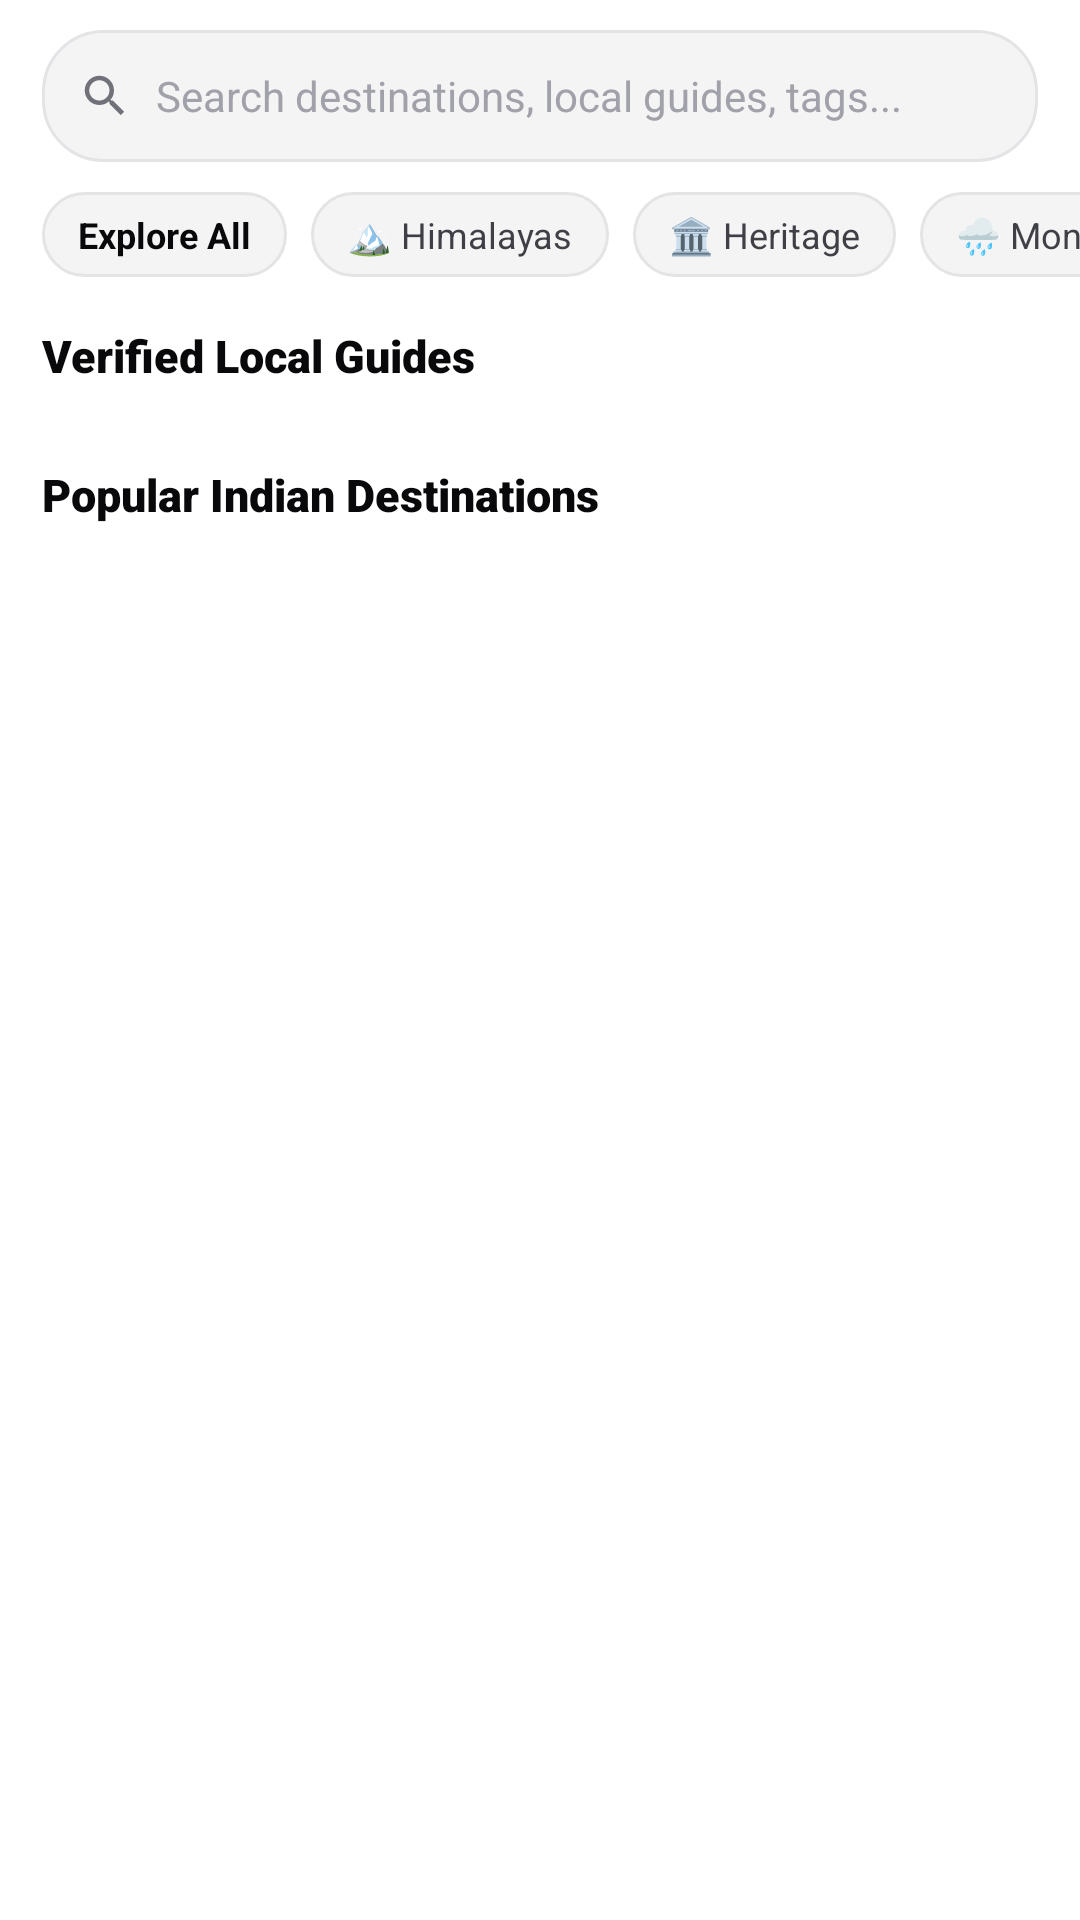

Write the Android layout XML for this screen, with the resource values it uses.
<!-- AndroidManifest.xml: application theme Theme.SafarNama -->
<!-- res/layout/fragment_search.xml -->
<?xml version="1.0" encoding="utf-8"?>
<androidx.coordinatorlayout.widget.CoordinatorLayout xmlns:android="http://schemas.android.com/apk/res/android"
    xmlns:app="http://schemas.android.com/apk/res-auto"
    xmlns:tools="http://schemas.android.com/tools"
    android:layout_width="match_parent"
    android:layout_height="match_parent"
    android:background="@color/bg_white">

    <androidx.core.widget.NestedScrollView
        android:layout_width="match_parent"
        android:layout_height="match_parent"
        android:fillViewport="true">

        <LinearLayout
            android:layout_width="match_parent"
            android:layout_height="wrap_content"
            android:orientation="vertical"
            android:paddingBottom="24dp">

            
            <LinearLayout
                android:layout_width="match_parent"
                android:layout_height="44dp"
                android:layout_marginStart="14dp"
                android:layout_marginTop="10dp"
                android:layout_marginEnd="14dp"
                android:background="@drawable/bg_chip_pill"
                android:gravity="center_vertical"
                android:orientation="horizontal"
                android:paddingStart="12dp"
                android:paddingEnd="12dp">

                <ImageView
                    android:layout_width="18dp"
                    android:layout_height="18dp"
                    android:src="@drawable/ic_search"
                    app:tint="@color/text_zinc_500" />

                <EditText
                    android:id="@+id/et_search"
                    android:layout_width="0dp"
                    android:layout_height="match_parent"
                    android:layout_marginStart="8dp"
                    android:layout_weight="1"
                    android:background="@null"
                    android:hint="Search destinations, local guides, tags..."
                    android:imeOptions="actionSearch"
                    android:inputType="text"
                    android:maxLines="1"
                    android:textColor="@color/text_zinc_900"
                    android:textColorHint="@color/text_zinc_400"
                    android:textSize="14sp" />

                <ImageView
                    android:id="@+id/btn_clear_search"
                    android:layout_width="18dp"
                    android:layout_height="18dp"
                    android:background="?attr/selectableItemBackgroundBorderless"
                    android:src="@drawable/ic_heart_filled"
                    android:visibility="gone"
                    app:tint="@color/text_zinc_400" />
            </LinearLayout>

            
            <HorizontalScrollView
                android:layout_width="match_parent"
                android:layout_height="wrap_content"
                android:layout_marginTop="10dp"
                android:clipToPadding="false"
                android:paddingStart="14dp"
                android:paddingEnd="14dp"
                android:scrollbars="none">

                <LinearLayout
                    android:id="@+id/layout_filter_chips"
                    android:layout_width="wrap_content"
                    android:layout_height="wrap_content"
                    android:orientation="horizontal">

                    <TextView
                        android:id="@+id/chip_all"
                        android:layout_width="wrap_content"
                        android:layout_height="wrap_content"
                        android:background="@drawable/bg_chip_pill"
                        android:text="Explore All"
                        android:textColor="@color/text_zinc_900"
                        android:textSize="12sp"
                        android:textStyle="bold" />

                    <TextView
                        android:id="@+id/chip_himalayas"
                        android:layout_width="wrap_content"
                        android:layout_height="wrap_content"
                        android:layout_marginStart="8dp"
                        android:background="@drawable/bg_chip_pill"
                        android:text="🏔️ Himalayas"
                        android:textColor="@color/text_zinc_700"
                        android:textSize="12sp" />

                    <TextView
                        android:id="@+id/chip_heritage"
                        android:layout_width="wrap_content"
                        android:layout_height="wrap_content"
                        android:layout_marginStart="8dp"
                        android:background="@drawable/bg_chip_pill"
                        android:text="🏛️ Heritage"
                        android:textColor="@color/text_zinc_700"
                        android:textSize="12sp" />

                    <TextView
                        android:id="@+id/chip_monsoons"
                        android:layout_width="wrap_content"
                        android:layout_height="wrap_content"
                        android:layout_marginStart="8dp"
                        android:background="@drawable/bg_chip_pill"
                        android:text="🌧️ Monsoons"
                        android:textColor="@color/text_zinc_700"
                        android:textSize="12sp" />

                    <TextView
                        android:id="@+id/chip_guides"
                        android:layout_width="wrap_content"
                        android:layout_height="wrap_content"
                        android:layout_marginStart="8dp"
                        android:background="@drawable/bg_chip_pill"
                        android:text="🛡️ Local Guides"
                        android:textColor="@color/text_zinc_700"
                        android:textSize="12sp" />
                </LinearLayout>
            </HorizontalScrollView>

            
            <TextView
                android:layout_width="match_parent"
                android:layout_height="wrap_content"
                android:layout_marginStart="14dp"
                android:layout_marginTop="16dp"
                android:layout_marginEnd="14dp"
                android:fontFamily="sans-serif-black"
                android:text="Verified Local Guides"
                android:textColor="@color/text_zinc_900"
                android:textSize="15sp" />

            <androidx.recyclerview.widget.RecyclerView
                android:id="@+id/rv_guides_spotlight"
                android:layout_width="match_parent"
                android:layout_height="wrap_content"
                android:layout_marginTop="8dp"
                android:clipToPadding="false"
                android:orientation="horizontal"
                android:paddingStart="14dp"
                android:paddingEnd="14dp"
                app:layoutManager="androidx.recyclerview.widget.LinearLayoutManager"
                tools:listitem="@layout/item_guide_card" />

            
            <TextView
                android:layout_width="match_parent"
                android:layout_height="wrap_content"
                android:layout_marginStart="14dp"
                android:layout_marginTop="18dp"
                android:layout_marginEnd="14dp"
                android:fontFamily="sans-serif-black"
                android:text="Popular Indian Destinations"
                android:textColor="@color/text_zinc_900"
                android:textSize="15sp" />

            <androidx.recyclerview.widget.RecyclerView
                android:id="@+id/rv_destinations_grid"
                android:layout_width="match_parent"
                android:layout_height="wrap_content"
                android:layout_marginStart="10dp"
                android:layout_marginTop="8dp"
                android:layout_marginEnd="10dp"
                android:nestedScrollingEnabled="false"
                app:layoutManager="androidx.recyclerview.widget.GridLayoutManager"
                app:spanCount="2"
                tools:listitem="@layout/item_destination_grid" />

        </LinearLayout>
    </androidx.core.widget.NestedScrollView>

</androidx.coordinatorlayout.widget.CoordinatorLayout>
<!-- res/layout/item_guide_card.xml (included above) -->
<?xml version="1.0" encoding="utf-8"?>
<LinearLayout xmlns:android="http://schemas.android.com/apk/res/android"
    xmlns:app="http://schemas.android.com/apk/res-auto"
    android:layout_width="140dp"
    android:layout_height="wrap_content"
    android:layout_marginEnd="12dp"
    android:background="@drawable/bg_card_rounded"
    android:gravity="center_horizontal"
    android:orientation="vertical"
    android:padding="12dp">

    <ImageView
        android:id="@+id/iv_guide_avatar"
        android:layout_width="56dp"
        android:layout_height="56dp"
        android:scaleType="centerCrop"
        android:src="@drawable/ic_profile" />

    <LinearLayout
        android:layout_width="wrap_content"
        android:layout_height="wrap_content"
        android:layout_marginTop="6dp"
        android:gravity="center_vertical"
        android:orientation="horizontal">

        <TextView
            android:id="@+id/tv_guide_name"
            android:layout_width="wrap_content"
            android:layout_height="wrap_content"
            android:ellipsize="end"
            android:fontFamily="sans-serif-medium"
            android:maxLines="1"
            android:text="Tenzin Norbu"
            android:textColor="@color/text_zinc_900"
            android:textSize="12sp" />

        <ImageView
            android:layout_width="12dp"
            android:layout_height="12dp"
            android:layout_marginStart="3dp"
            android:src="@drawable/ic_verified_guide" />
    </LinearLayout>

    <TextView
        android:id="@+id/tv_guide_location"
        android:layout_width="wrap_content"
        android:layout_height="wrap_content"
        android:ellipsize="end"
        android:maxLines="1"
        android:text="Spiti Valley"
        android:textColor="@color/text_zinc_500"
        android:textSize="11sp" />

    <TextView
        android:id="@+id/tv_guide_credibility"
        android:layout_width="wrap_content"
        android:layout_height="wrap_content"
        android:layout_marginTop="4dp"
        android:background="@drawable/bg_badge_inr"
        android:text="★ 980 pts"
        android:textColor="#B45309"
        android:textSize="10sp"
        android:textStyle="bold" />
</LinearLayout>
<!-- res/layout/item_destination_grid.xml (included above) -->
<?xml version="1.0" encoding="utf-8"?>
<androidx.cardview.widget.CardView xmlns:android="http://schemas.android.com/apk/res/android"
    xmlns:app="http://schemas.android.com/apk/res-auto"
    android:layout_width="match_parent"
    android:layout_height="220dp"
    android:layout_margin="6dp"
    app:cardCornerRadius="14dp"
    app:cardElevation="2dp">

    <FrameLayout
        android:layout_width="match_parent"
        android:layout_height="match_parent">

        <ImageView
            android:id="@+id/iv_dest_cover"
            android:layout_width="match_parent"
            android:layout_height="match_parent"
            android:scaleType="centerCrop" />

        
        <View
            android:layout_width="match_parent"
            android:layout_height="120dp"
            android:layout_gravity="bottom"
            android:background="@drawable/bg_story_ring"
            android:rotation="180"
            android:alpha="0.75" />

        
        <TextView
            android:id="@+id/tv_dest_region"
            android:layout_width="wrap_content"
            android:layout_height="wrap_content"
            android:layout_gravity="top|start"
            android:layout_margin="8dp"
            android:background="@drawable/bg_chip_pill"
            android:text="Himachal"
            android:textColor="@color/text_zinc_900"
            android:textSize="10sp"
            android:textStyle="bold" />

        
        <LinearLayout
            android:layout_width="match_parent"
            android:layout_height="wrap_content"
            android:layout_gravity="bottom"
            android:orientation="vertical"
            android:padding="10dp">

            <TextView
                android:id="@+id/tv_dest_name"
                android:layout_width="match_parent"
                android:layout_height="wrap_content"
                android:ellipsize="end"
                android:fontFamily="sans-serif-black"
                android:maxLines="1"
                android:shadowColor="#80000000"
                android:shadowDx="1"
                android:shadowDy="1"
                android:shadowRadius="3"
                android:text="Spiti Valley"
                android:textColor="@color/bg_white"
                android:textSize="15sp" />

            <TextView
                android:id="@+id/tv_dest_tagline"
                android:layout_width="match_parent"
                android:layout_height="wrap_content"
                android:ellipsize="end"
                android:maxLines="1"
                android:shadowColor="#80000000"
                android:shadowDx="1"
                android:shadowDy="1"
                android:shadowRadius="3"
                android:text="The Middle Land: Monasteries &amp; High Passes"
                android:textColor="#E0E0E0"
                android:textSize="11sp" />

            <LinearLayout
                android:layout_width="match_parent"
                android:layout_height="wrap_content"
                android:layout_marginTop="4dp"
                android:gravity="center_vertical"
                android:orientation="horizontal">

                <TextView
                    android:id="@+id/tv_dest_rating"
                    android:layout_width="wrap_content"
                    android:layout_height="wrap_content"
                    android:text="★ 4.9"
                    android:textColor="#FFD54F"
                    android:textSize="11sp"
                    android:textStyle="bold" />

                <TextView
                    android:id="@+id/tv_dest_guides_count"
                    android:layout_width="wrap_content"
                    android:layout_height="wrap_content"
                    android:layout_marginStart="8dp"
                    android:text="• 14 Guides"
                    android:textColor="#FFFFFF"
                    android:textSize="11sp" />
            </LinearLayout>
        </LinearLayout>
    </FrameLayout>
</androidx.cardview.widget.CardView>
<!-- resources referenced by this layout -->
<resources>
  <color name="bg_white">#FFFFFF</color>
  <color name="text_zinc_400">#A1A1AA</color>
  <color name="text_zinc_500">#71717A</color>
  <color name="text_zinc_700">#3F3F46</color>
  <color name="text_zinc_900">#09090B</color>
  <!-- drawable bg_badge_inr (drawable) -->
  <?xml version="1.0" encoding="utf-8"?>
  <shape xmlns:android="http://schemas.android.com/apk/res/android"
      android:shape="rectangle">
      <solid android:color="#FFF8E1" />
      <stroke android:width="1dp" android:color="#FFE082" />
      <corners android:radius="8dp" />
      <padding
          android:left="8dp"
          android:top="3dp"
          android:right="8dp"
          android:bottom="3dp" />
  </shape>
  <!-- drawable bg_chip_pill (drawable) -->
  <?xml version="1.0" encoding="utf-8"?>
  <shape xmlns:android="http://schemas.android.com/apk/res/android"
      android:shape="rectangle">
      <solid android:color="#F4F4F5" />
      <stroke android:width="1dp" android:color="#E4E4E7" />
      <corners android:radius="20dp" />
      <padding
          android:left="12dp"
          android:top="6dp"
          android:right="12dp"
          android:bottom="6dp" />
  </shape>
  <!-- drawable bg_story_ring (drawable) -->
  <?xml version="1.0" encoding="utf-8"?>
  <shape xmlns:android="http://schemas.android.com/apk/res/android"
      android:shape="oval">
      <gradient
          android:type="linear"
          android:angle="45"
          android:startColor="#FFA000"
          android:centerColor="#FF5722"
          android:endColor="#C2185B" />
      <size android:width="72dp" android:height="72dp" />
  </shape>
  <!-- drawable ic_profile (drawable) -->
  <vector xmlns:android="http://schemas.android.com/apk/res/android"
      android:width="24dp"
      android:height="24dp"
      android:viewportWidth="24"
      android:viewportHeight="24">
      <path
          android:fillColor="#09090B"
          android:pathData="M12,2 C6.48,2 2,6.48 2,12 C2,17.52 6.48,22 12,22 C17.52,22 22,17.52 22,12 C22,6.48 17.52,2 12,2 Z M12,6 C13.66,6 15,7.34 15,9 C15,10.66 13.66,12 12,12 C10.34,12 9,10.66 9,9 C9,7.34 10.34,6 12,6 Z M12,20 C9.5,20 7.29,18.92 5.8,17.2 C5.74,15.28 9.9,14.2 12,14.2 C14.09,14.2 18.26,15.28 18.2,17.2 C16.71,18.92 14.5,20 12,20 Z" />
  </vector>
  <!-- drawable ic_search (drawable) -->
  <vector xmlns:android="http://schemas.android.com/apk/res/android"
      android:width="24dp"
      android:height="24dp"
      android:viewportWidth="24"
      android:viewportHeight="24">
      <path
          android:fillColor="#09090B"
          android:pathData="M15.5,14 H14.71 L14.43,13.73 C15.41,12.59 16,11.11 16,9.5 C16,5.91 13.09,3 9.5,3 C5.91,3 3,5.91 3,9.5 C3,13.09 5.91,16 9.5,16 C11.11,16 12.59,15.41 13.73,14.43 L14,14.71 V15.5 L19,20.49 L20.49,19 L15.5,14 Z M9.5,14 C7.01,14 5,11.99 5,9.5 C5,7.01 7.01,5 9.5,5 C11.99,5 14,7.01 14,9.5 C14,11.99 11.99,14 9.5,14 Z" />
  </vector>
  <!-- drawable ic_verified_guide (drawable) -->
  <vector xmlns:android="http://schemas.android.com/apk/res/android"
      android:width="16dp"
      android:height="16dp"
      android:viewportWidth="24"
      android:viewportHeight="24">
      <path
          android:fillColor="#0284C7"
          android:pathData="M12,1 L3,5 V11 C3,16.55 6.84,21.74 12,23 C17.16,21.74 21,16.55 21,11 V5 L12,1 Z M10,17 L6,13 L7.41,11.59 L10,14.17 L16.59,7.58 L18,9 L10,17 Z" />
  </vector>
  <style name="Theme.SafarNama" parent="Theme.AppCompat.Light.NoActionBar">
          <item name="android:windowLightStatusBar">true</item>
          <item name="android:windowLightNavigationBar">true</item>
          <item name="android:windowBackground">@android:color/white</item>
      </style>
</resources>
